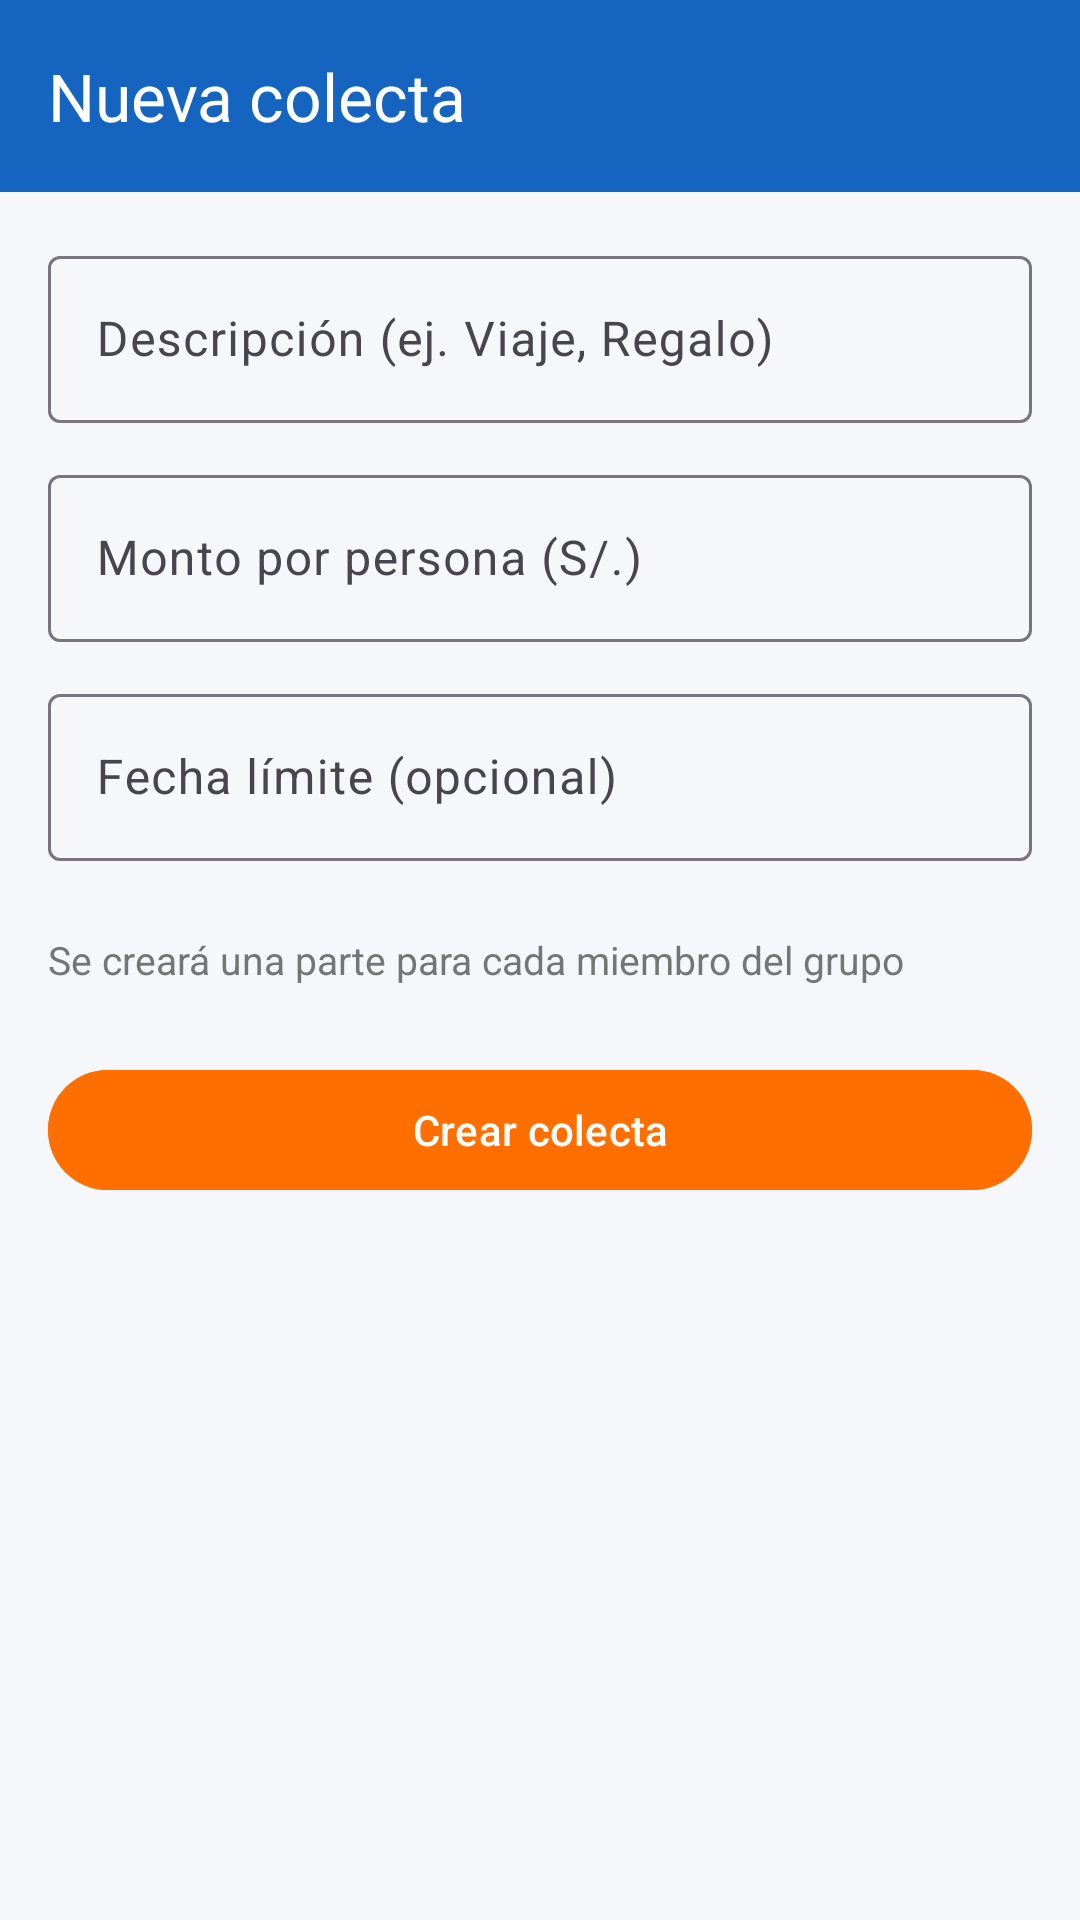

Here is an Android app screen rendered from its layout file. Give the layout XML and the strings, colors and styles it references.
<!-- AndroidManifest.xml: application theme Theme.AplicacionChancha -->
<!-- res/layout/activity_crear_colecta.xml -->
<?xml version="1.0" encoding="utf-8"?>
<LinearLayout
    xmlns:android="http://schemas.android.com/apk/res/android"
    xmlns:app="http://schemas.android.com/apk/res-auto"
    android:layout_width="match_parent"
    android:layout_height="match_parent"
    android:orientation="vertical"
    android:background="@color/background">

    <com.google.android.material.appbar.MaterialToolbar
        android:id="@+id/toolbar"
        android:layout_width="match_parent"
        android:layout_height="?attr/actionBarSize"
        android:background="@color/colorPrimary"
        app:title="Nueva colecta"
        app:titleTextColor="@color/white"
        app:navigationIcon="@drawable/ic_back"
        app:navigationIconTint="@color/white"/>

    <ScrollView
        android:layout_width="match_parent"
        android:layout_height="0dp"
        android:layout_weight="1">

        <LinearLayout
            android:layout_width="match_parent"
            android:layout_height="wrap_content"
            android:orientation="vertical"
            android:padding="16dp">

            
            <com.google.android.material.textfield.TextInputLayout
                android:id="@+id/tilDescripcion"
                style="@style/Widget.Material3.TextInputLayout.OutlinedBox"
                android:layout_width="match_parent"
                android:layout_height="wrap_content"
                android:hint="Descripción (ej. Viaje, Regalo)"
                android:layout_marginBottom="12dp">
                <com.google.android.material.textfield.TextInputEditText
                    android:id="@+id/etDescripcion"
                    android:layout_width="match_parent"
                    android:layout_height="wrap_content"
                    android:inputType="textCapSentences"
                    android:maxLength="200"/>
            </com.google.android.material.textfield.TextInputLayout>

            
            <com.google.android.material.textfield.TextInputLayout
                android:id="@+id/tilMonto"
                style="@style/Widget.Material3.TextInputLayout.OutlinedBox"
                android:layout_width="match_parent"
                android:layout_height="wrap_content"
                android:hint="Monto por persona (S/.)"
                android:layout_marginBottom="12dp">
                <com.google.android.material.textfield.TextInputEditText
                    android:id="@+id/etMonto"
                    android:layout_width="match_parent"
                    android:layout_height="wrap_content"
                    android:inputType="numberDecimal"/>
            </com.google.android.material.textfield.TextInputLayout>

            
            <com.google.android.material.textfield.TextInputLayout
                android:id="@+id/tilFechaLimite"
                style="@style/Widget.Material3.TextInputLayout.OutlinedBox"
                android:layout_width="match_parent"
                android:layout_height="wrap_content"
                android:hint="Fecha límite (opcional)"
                android:layout_marginBottom="24dp">
                <com.google.android.material.textfield.TextInputEditText
                    android:id="@+id/etFechaLimite"
                    android:layout_width="match_parent"
                    android:layout_height="wrap_content"
                    android:inputType="none"
                    android:focusable="false"
                    android:clickable="true"/>
            </com.google.android.material.textfield.TextInputLayout>

            
            <TextView
                android:id="@+id/tvInfoMiembros"
                android:layout_width="wrap_content"
                android:layout_height="wrap_content"
                android:textSize="13sp"
                android:textColor="@color/gray_text"
                android:layout_marginBottom="24dp"
                android:text="Se creará una parte para cada miembro del grupo"/>

            <com.google.android.material.button.MaterialButton
                android:id="@+id/btnCrearColecta"
                android:layout_width="match_parent"
                android:layout_height="wrap_content"
                android:text="Crear colecta"
                android:backgroundTint="@color/colorAccent"
                android:textColor="@color/white"/>

        </LinearLayout>
    </ScrollView>

</LinearLayout>
<!-- resources referenced by this layout -->
<resources>
  <color name="background">#F5F7FA</color>
  <color name="colorAccent">#FF6F00</color>
  <color name="colorPrimary">#1565C0</color>
  <color name="gray_text">#757575</color>
  <color name="white">#FFFFFFFF</color>
  <style name="Theme.AplicacionChancha" parent="Base.Theme.AplicacionChancha" />
  <style name="Base.Theme.AplicacionChancha" parent="Theme.Material3.DayNight.NoActionBar">
          <item name="colorPrimary">@color/colorPrimary</item>
          <item name="colorPrimaryVariant">@color/colorPrimaryDark</item>
          <item name="colorSecondary">@color/colorAccent</item>
          <item name="android:windowBackground">@color/background</item>
      </style>
  <color name="colorPrimaryDark">#0D47A1</color>
</resources>
